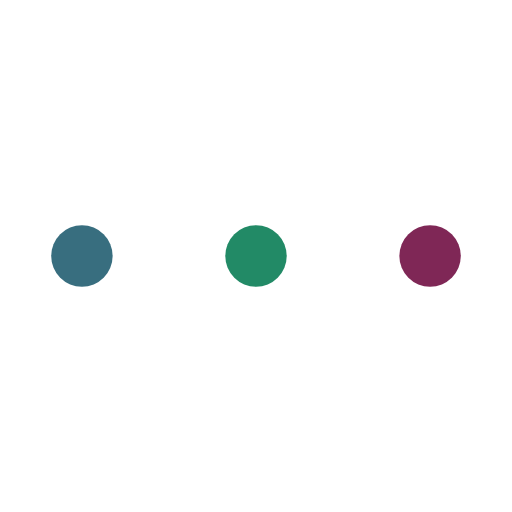
t = 0.00 s
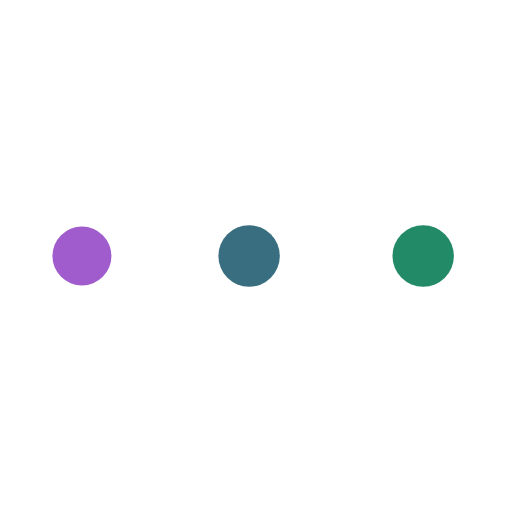
t = 0.15 s
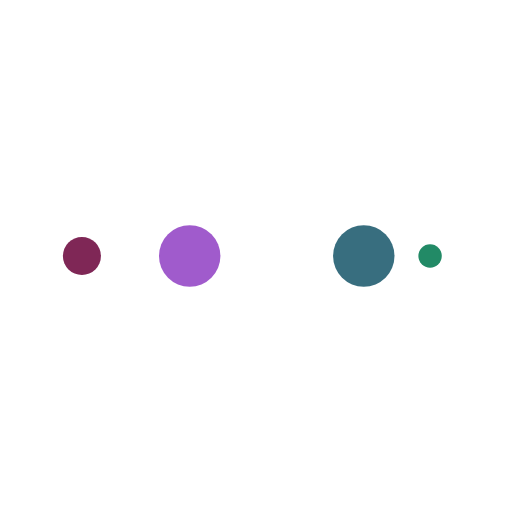
t = 0.26 s
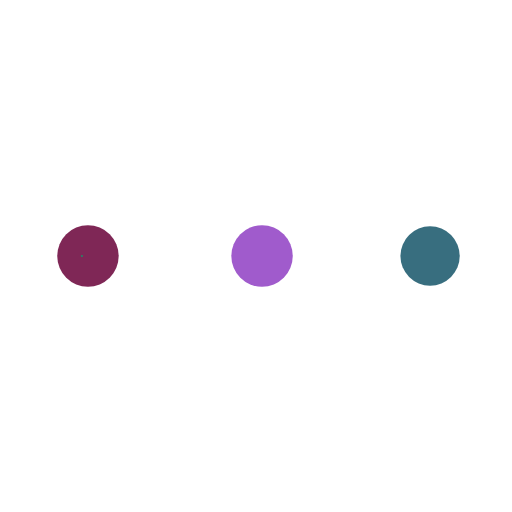
t = 0.41 s
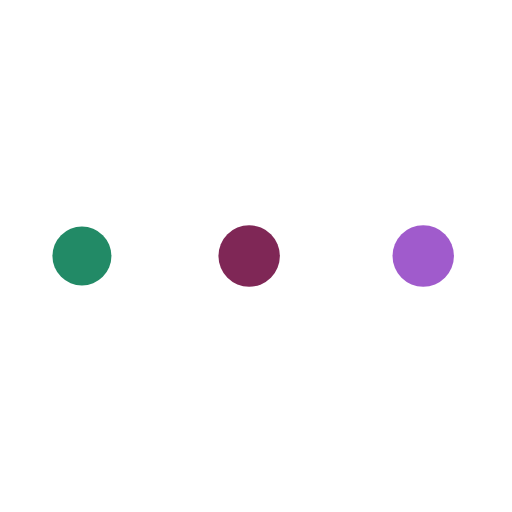
t = 0.56 s
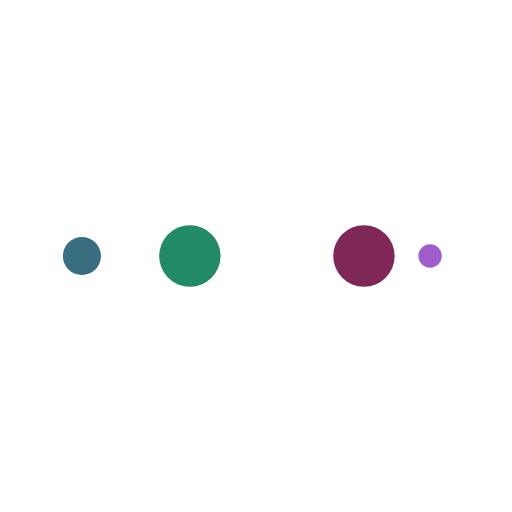
t = 0.67 s

The animated SVG that drew these frames (rendered in a browser with its animation timeline set to each time). Animation: 10 SMIL elements (animate=10); one cycle of 0.82 s, repeats indefinitely.

<svg xmlns="http://www.w3.org/2000/svg" viewBox="0 0 100 100" preserveAspectRatio="xMidYMid" width="161" height="161" style="shape-rendering: auto; display: block; background: rgb(255, 255, 255);" xmlns:xlink="http://www.w3.org/1999/xlink"><g><circle fill="#7f2756" r="10" cy="50" cx="84">
    <animate begin="0s" keySplines="0 0.5 0.5 1" values="6;0" keyTimes="0;1" calcMode="spline" dur="0.20491803278688525s" repeatCount="indefinite" attributeName="r"></animate>
    <animate begin="0s" values="#7f2756;#228a66;#386e7f;#a05bcc;#7f2756" keyTimes="0;0.25;0.5;0.75;1" calcMode="discrete" dur="0.819672131147541s" repeatCount="indefinite" attributeName="fill"></animate>
</circle><circle fill="#7f2756" r="10" cy="50" cx="16">
  <animate begin="0s" keySplines="0 0.5 0.5 1;0 0.5 0.5 1;0 0.5 0.5 1;0 0.5 0.5 1" values="0;0;6;6;6" keyTimes="0;0.25;0.5;0.75;1" calcMode="spline" dur="0.819672131147541s" repeatCount="indefinite" attributeName="r"></animate>
  <animate begin="0s" keySplines="0 0.5 0.5 1;0 0.5 0.5 1;0 0.5 0.5 1;0 0.5 0.5 1" values="16;16;16;50;84" keyTimes="0;0.25;0.5;0.75;1" calcMode="spline" dur="0.819672131147541s" repeatCount="indefinite" attributeName="cx"></animate>
</circle><circle fill="#a05bcc" r="10" cy="50" cx="50">
  <animate begin="-0.20491803278688525s" keySplines="0 0.5 0.5 1;0 0.5 0.5 1;0 0.5 0.5 1;0 0.5 0.5 1" values="0;0;6;6;6" keyTimes="0;0.25;0.5;0.75;1" calcMode="spline" dur="0.819672131147541s" repeatCount="indefinite" attributeName="r"></animate>
  <animate begin="-0.20491803278688525s" keySplines="0 0.5 0.5 1;0 0.5 0.5 1;0 0.5 0.5 1;0 0.5 0.5 1" values="16;16;16;50;84" keyTimes="0;0.25;0.5;0.75;1" calcMode="spline" dur="0.819672131147541s" repeatCount="indefinite" attributeName="cx"></animate>
</circle><circle fill="#386e7f" r="10" cy="50" cx="84">
  <animate begin="-0.4098360655737705s" keySplines="0 0.5 0.5 1;0 0.5 0.5 1;0 0.5 0.5 1;0 0.5 0.5 1" values="0;0;6;6;6" keyTimes="0;0.25;0.5;0.75;1" calcMode="spline" dur="0.819672131147541s" repeatCount="indefinite" attributeName="r"></animate>
  <animate begin="-0.4098360655737705s" keySplines="0 0.5 0.5 1;0 0.5 0.5 1;0 0.5 0.5 1;0 0.5 0.5 1" values="16;16;16;50;84" keyTimes="0;0.25;0.5;0.75;1" calcMode="spline" dur="0.819672131147541s" repeatCount="indefinite" attributeName="cx"></animate>
</circle><circle fill="#228a66" r="10" cy="50" cx="16">
  <animate begin="-0.6147540983606558s" keySplines="0 0.5 0.5 1;0 0.5 0.5 1;0 0.5 0.5 1;0 0.5 0.5 1" values="0;0;6;6;6" keyTimes="0;0.25;0.5;0.75;1" calcMode="spline" dur="0.819672131147541s" repeatCount="indefinite" attributeName="r"></animate>
  <animate begin="-0.6147540983606558s" keySplines="0 0.5 0.5 1;0 0.5 0.5 1;0 0.5 0.5 1;0 0.5 0.5 1" values="16;16;16;50;84" keyTimes="0;0.25;0.5;0.75;1" calcMode="spline" dur="0.819672131147541s" repeatCount="indefinite" attributeName="cx"></animate>
</circle><g></g></g><!-- [ldio] generated by https://loading.io --></svg>
